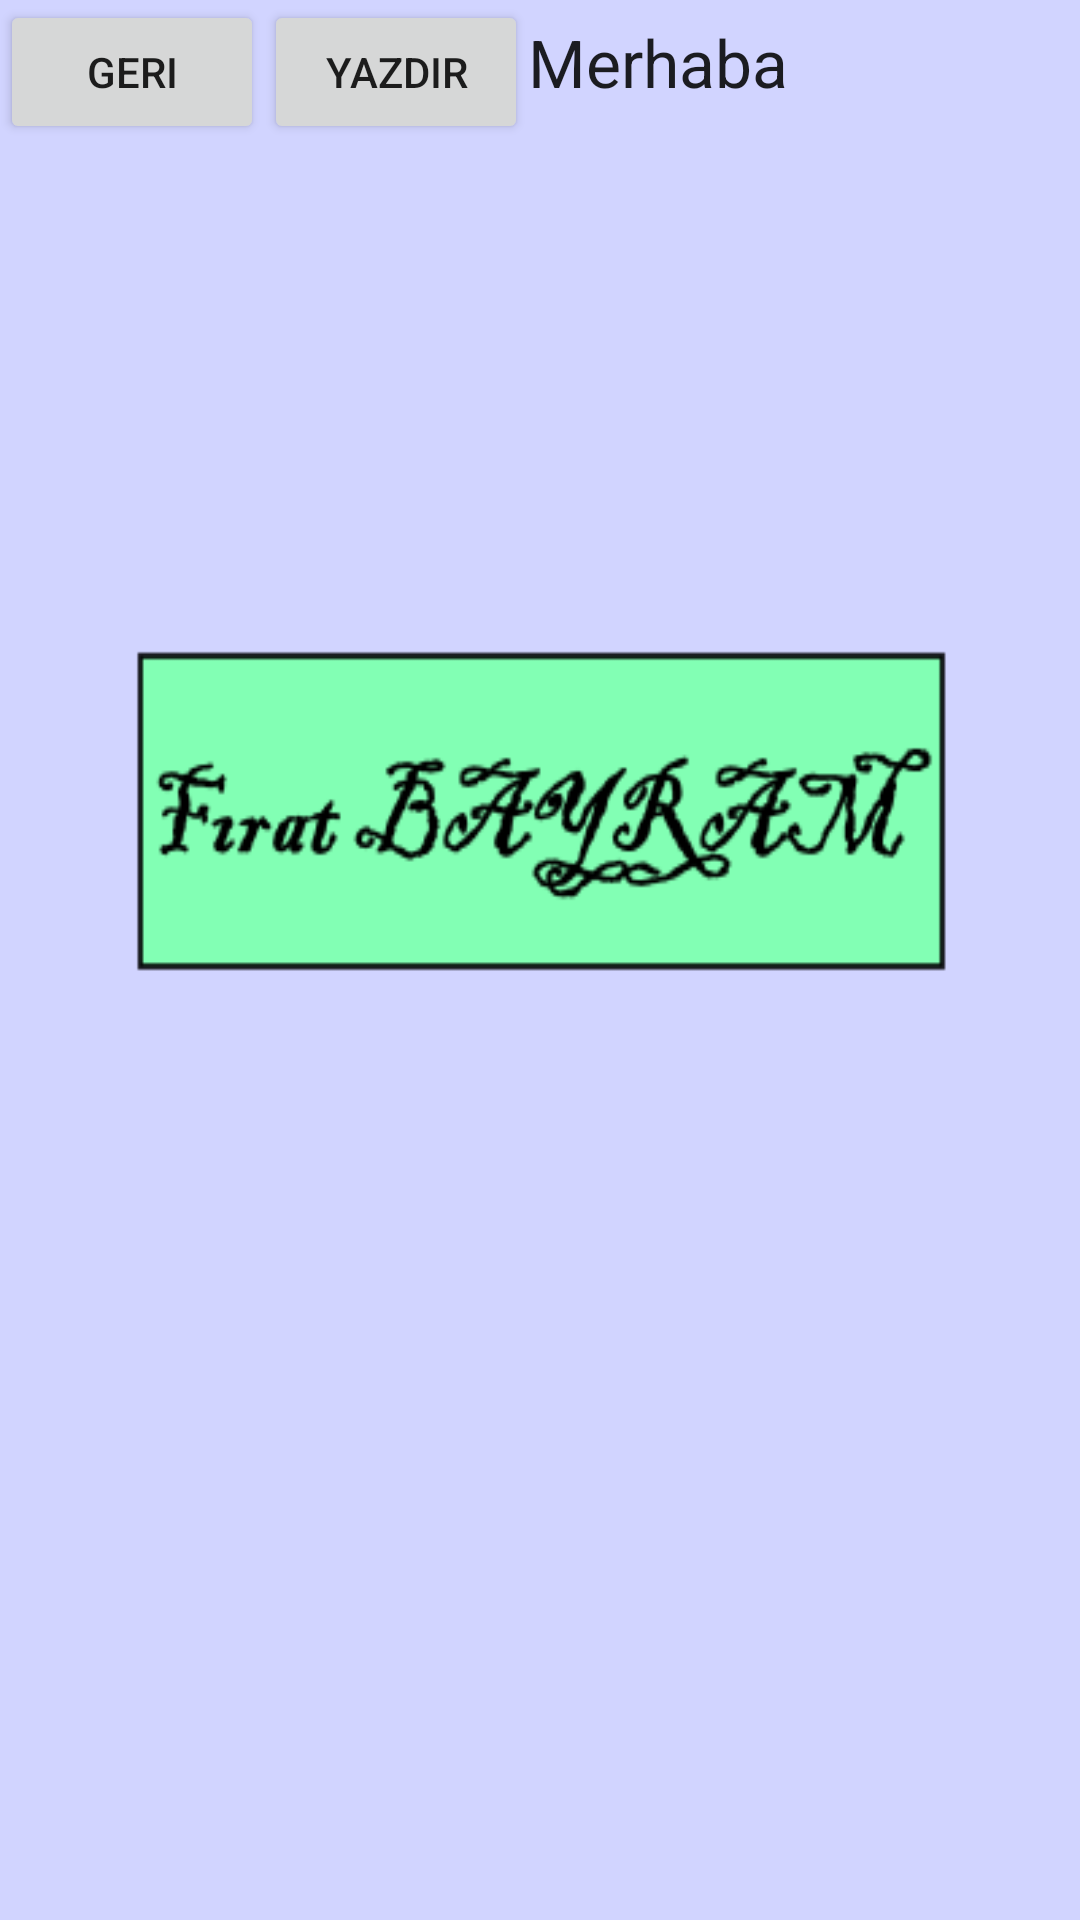

Write the Android layout XML for this screen, with the resource values it uses.
<!-- AndroidManifest.xml: application theme AppTheme -->
<!-- res/layout/digerekran.xml -->
<?xml version="1.0" encoding="utf-8"?>
<LinearLayout xmlns:android="http://schemas.android.com/apk/res/android"
    android:layout_width="match_parent"
    android:layout_height="match_parent"
    android:background="@drawable/background">

    <Button
        android:layout_width="wrap_content"
        android:layout_height="wrap_content"
        android:text="Geri"
        android:id="@+id/btnGeri"
        android:onClick="btnGeriOnClick"/>

    <Button
        android:layout_width="wrap_content"
        android:layout_height="wrap_content"
        android:text="Yazdır"
        android:id="@+id/btnYazdir"
        android:onClick="btnYazdirOnClick"/>

    <TextView
        android:layout_width="match_parent"
        android:layout_height="97dp"
        android:textAppearance="?android:attr/textAppearanceLarge"
        android:text="Merhaba"
        android:id="@+id/textView" />

</LinearLayout>
<!-- resources referenced by this layout -->
<resources>
  <!-- drawable background: png bitmap (drawable-hdpi, 6444 bytes) -->
  <style name="AppTheme" parent="AppBaseTheme">
          
      </style>
  <style name="AppBaseTheme" parent="Theme.AppCompat.Light.DarkActionBar">
          
      </style>
</resources>
